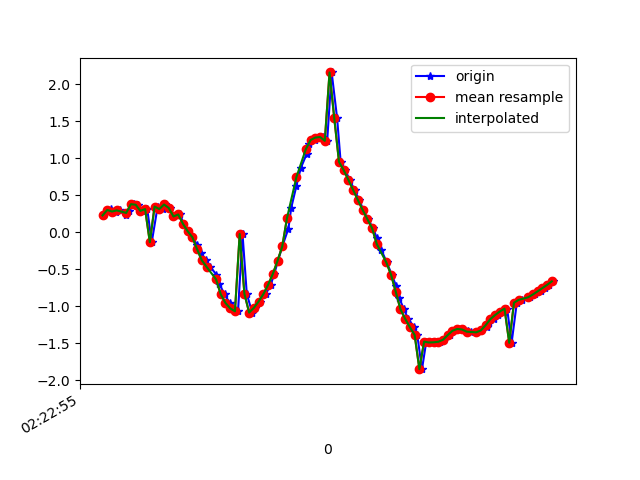

The file beside this chart, header and first rows:
1617762175262, 457811905092591, 0.227288, -2.1529043, 9.557893
1617762175286, 457811924323361, 0.2871, -2.297, 9.523
1617762175297, 457811943554131, 0.314, -2.277, 9.527
1617762175316, 457811962784901, 0.2799, -2.423, 9.492
1617762175335, 457811982015671, 0.2953, -2.386, 9.501
1617762175361, 457812001246441, 0.2347, -2.468, 9.481
1617762175373, 457812020477211, 0.2872, -2.449, 9.485
1617762175393, 457812039707981, 0.3791, -2.609, 9.439
1617762175411, 457812058938751, 0.3714, -2.616, 9.437
1617762175432, 457812078169521, 0.2883, -2.81, 9.384
1617762175449, 457812097400291, 0.313, -2.966, 9.335
1617762175468, 457812116631061, -0.1347, -2.709, 9.417
1617762175493, 457812135861831, 0.3468, -3.778, 9.036
1617762175514, 457812155092601, 0.3129, -4.458, 8.722
1617762175526, 457812174323371, 0.3747, -5.347, 8.204
1617762175544, 457812193554141, 0.3276, -6.136, 7.634
1617762175563, 457812212784911, 0.2127, -6.999, 6.856
1617762175589, 457812232015681, 0.2404, -7.608, 6.172
1617762175602, 457812251246451, 0.1147, -8.092, 5.527
1617762175621, 457812270477221, 0.01382, -8.539, 4.809
1617762175640, 457812289707991, -0.06732, -8.955, 3.98
1617762175661, 457812308938761, -0.1746, -9.283, 3.135
1617762175678, 457812328169531, -0.2863, -9.513, 2.339
1617762175697, 457812347400301, -0.3784, -9.669, 1.549
1617762175716, 457812366631071, -0.4674, -9.762, 0.723
1617762175741, 457812385861841, -0.5707, -9.783, -0.06227
1617762175754, 457812405092611, -0.6983, -9.748, -0.7254
1617762175776, 457812424323381, -0.8374, -9.688, -1.218
1617762175798, 457812443554151, -0.955, -9.632, -1.536
1617762175811, 457812462784921, -1.027, -9.584, -1.772
1617762175833, 457812482015691, -1.067, -9.541, -1.97
1617762175852, 457812501246461, -0.02332, -9.594, -2
1617762175870, 457812520477231, -0.8318, -9.524, -2.156
1617762175893, 457812539708001, -1.084, -9.476, -2.253
1617762175906, 457812558938771, -1.02, -9.451, -2.381
1617762175925, 457812578169541, -0.9349, -9.405, -2.591
1617762175950, 457812597400311, -0.8355, -9.369, -2.75
1617762175971, 457812616631081, -0.7104, -9.366, -2.796
1617762175986, 457812635861851, -0.5638, -9.36, -2.849
1617762176002, 457812655092621, -0.3862, -9.326, -2.985
1617762176020, 457812674323391, -0.1921, -9.29, -3.113
1617762176046, 457812693554161, 0.04923, -9.298, -3.095
1617762176058, 457812712784931, 0.3306, -9.373, -2.841
1617762176080, 457812732015701, 0.6275, -9.49, -2.363
1617762176098, 457812751246471, 0.8635, -9.605, -1.744
1617762176123, 457812770477241, 1.055, -9.685, -1.065
1617762176135, 457812789708011, 1.19, -9.72, -0.3931
1617762176157, 457812808938781, 1.245, -9.716, 0.2963
1617762176173, 457812828169551, 1.278, -9.667, 0.9742
1617762176193, 457812847525355, 1.286, -9.58, 1.617
1617762176210, 457812866756125, 1.234, -9.461, 2.238
1617762176229, 457812885986895, 2.157, -8.939, 3.387
1617762176252, 457812905217665, 1.54, -9.008, 3.538
1617762176267, 457812924448435, 0.9506, -9.009, 3.738
1617762176287, 457812943679205, 0.8372, -8.86, 4.104
1617762176305, 457812962909975, 0.7055, -8.672, 4.511
1617762176326, 457812982140745, 0.5695, -8.404, 5.008
1617762176346, 457813001371515, 0.434, -8.076, 5.534
1617762176363, 457813020602285, 0.3013, -7.77, 5.964
1617762176382, 457813039833055, 0.1769, -7.54, 6.258
1617762176405, 457813059063825, 0.05456, -7.323, 6.512
... 39 more rows
